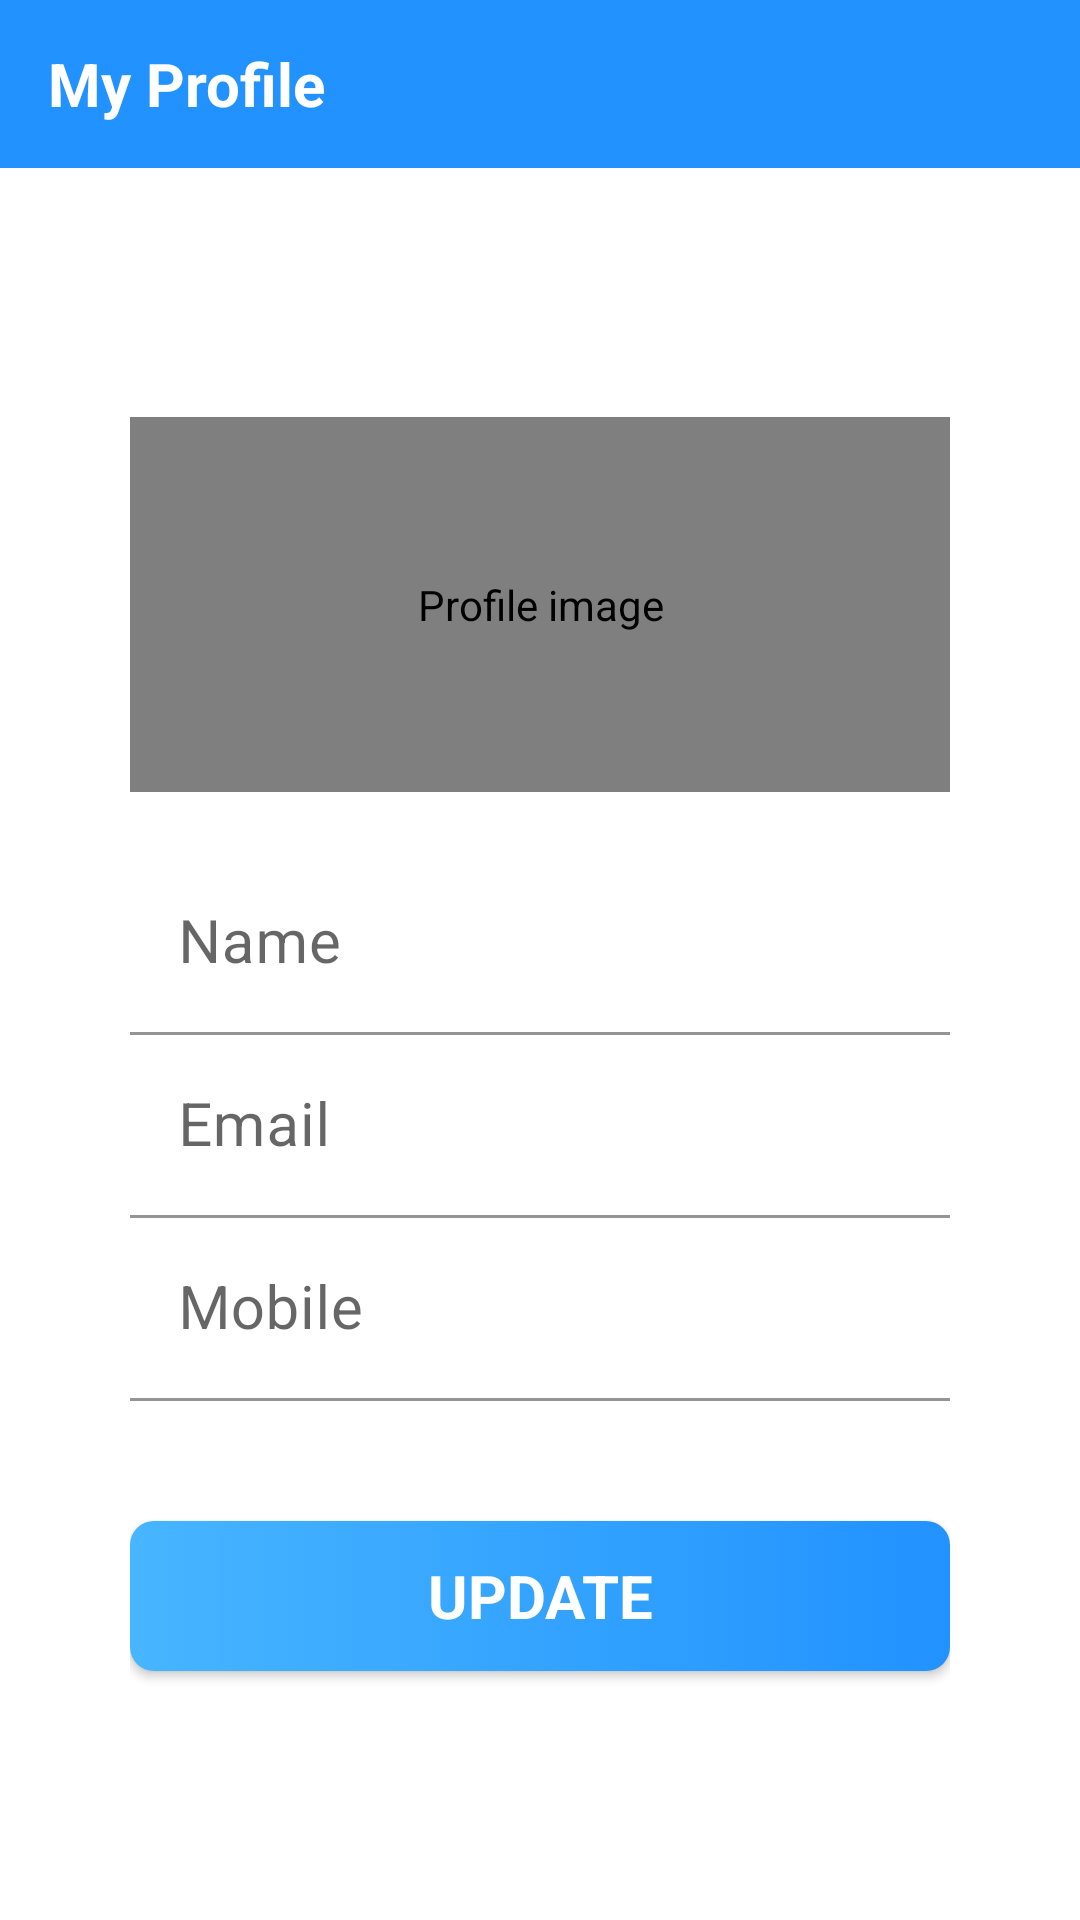

The Android layout XML behind this screen, and the referenced resources:
<!-- AndroidManifest.xml: activity theme Theme.Projemanag.NoActionBar -->
<!-- res/layout/activity_profile.xml -->
<?xml version="1.0" encoding="utf-8"?>
<androidx.appcompat.widget.LinearLayoutCompat xmlns:android="http://schemas.android.com/apk/res/android"
    xmlns:app="http://schemas.android.com/apk/res-auto"
    xmlns:tools="http://schemas.android.com/tools"
    android:layout_width="match_parent"
    android:layout_height="match_parent"
    android:background="@drawable/ic_splash_background"
    android:orientation="vertical"
    tools:context=".activities.ProfileActivity">

    <androidx.appcompat.widget.Toolbar
        android:id="@+id/myProfileToolbar"
        android:layout_width="match_parent"
        android:background="@color/darkBlue"
        android:layout_height="?android:attr/actionBarSize"
        android:gravity="center"
        tools:ignore="RtlSymmetry">

        <TextView
            android:layout_width="match_parent"
            android:layout_height="match_parent"
            android:gravity="center|start"
            android:text="@string/my_profile"
            android:textColor="@color/white"
            android:textSize="@dimen/toolbar_text_size"
            android:textStyle="bold"
            tools:ignore="TextContrastCheck" />
    </androidx.appcompat.widget.Toolbar>

    <androidx.appcompat.widget.LinearLayoutCompat
        android:layout_width="match_parent"
        android:layout_height="match_parent"
        android:gravity="center"
        android:orientation="vertical"
        android:padding="@dimen/global_padding">

        <androidx.cardview.widget.CardView
            android:layout_width="match_parent"
            android:layout_height="wrap_content"
            app:cardBackgroundColor="@color/white"
            app:cardCornerRadius="@dimen/card_view_corner_radius"
            app:cardElevation="@dimen/card_view_elevation_radius"
            app:cardUseCompatPadding="true">

            <androidx.appcompat.widget.LinearLayoutCompat
                android:layout_width="match_parent"
                android:layout_height="match_parent"
                android:orientation="vertical"
                android:padding="@dimen/global_padding">

                <de.hdodenhof.circleimageview.CircleImageView
                    android:id="@+id/circularImage"
                    android:layout_width="match_parent"
                    android:layout_height="@dimen/circle_image_width_height_my_profile"
                    android:layout_marginTop="@dimen/margin_top_circle_image"
                    android:contentDescription="@string/profile_image"
                    android:src="@drawable/ic_user_place_holder"
                    app:civ_border_color="@color/darkBlue"
                    app:civ_border_width="@dimen/nav_image_circular_border_width" />

                <com.google.android.material.textfield.TextInputLayout
                    android:id="@+id/nameInputLayout"
                    android:layout_width="match_parent"
                    android:layout_height="wrap_content"
                    android:layout_marginTop="@dimen/margin_top_intro_screen">

                    <androidx.appcompat.widget.AppCompatEditText
                        android:id="@+id/name"
                        style="@style/edit_text_sign_in_up"
                        android:hint="@string/name"
                        android:inputType="textCapWords"
                        tools:ignore="SpeakableTextPresentCheck" />

                </com.google.android.material.textfield.TextInputLayout>

                <com.google.android.material.textfield.TextInputLayout
                    android:id="@+id/emailInputLayout"
                    android:layout_width="match_parent"
                    android:layout_height="wrap_content">

                    <androidx.appcompat.widget.AppCompatEditText
                        android:id="@+id/email"
                        style="@style/edit_text_sign_in_up"
                        android:hint="@string/email"
                        android:inputType="textEmailAddress"
                        android:focusable="false"
                        android:focusableInTouchMode="false"
                        tools:ignore="SpeakableTextPresentCheck" />

                </com.google.android.material.textfield.TextInputLayout>

                <com.google.android.material.textfield.TextInputLayout
                    android:id="@+id/mobileInputLayout"
                    android:layout_width="match_parent"
                    android:layout_height="wrap_content"
                    android:layout_marginBottom="@dimen/margin_bottom_intro_screen">

                    <androidx.appcompat.widget.AppCompatEditText
                        android:id="@+id/mobile"
                        style="@style/edit_text_sign_in_up"
                        android:hint="Mobile"
                        android:inputType="phone"
                        tools:ignore="SpeakableTextPresentCheck" />
                </com.google.android.material.textfield.TextInputLayout>

                <androidx.appcompat.widget.AppCompatButton
                    android:id="@+id/update"
                    style="@style/sign_in_up_button_in_activities"
                    android:text="@string/update"
                    tools:ignore="TextContrastCheck,DuplicateSpeakableTextCheck" />

            </androidx.appcompat.widget.LinearLayoutCompat>
        </androidx.cardview.widget.CardView>
    </androidx.appcompat.widget.LinearLayoutCompat>
</androidx.appcompat.widget.LinearLayoutCompat>
<!-- resources referenced by this layout -->
<resources>
  <color name="darkBlue">#2192FF</color>
  <color name="white">#FFFFFFFF</color>
  <dimen name="card_view_corner_radius">4dp</dimen>
  <dimen name="card_view_elevation_radius">0dp</dimen>
  <dimen name="circle_image_width_height_my_profile">125dp</dimen>
  <dimen name="global_padding">20dp</dimen>
  <dimen name="margin_bottom_intro_screen">20dp</dimen>
  <dimen name="margin_top_circle_image">20dp</dimen>
  <dimen name="margin_top_intro_screen">20dp</dimen>
  <dimen name="nav_image_circular_border_width">1dp</dimen>
  <dimen name="toolbar_text_size">20sp</dimen>
  <string name="email">Email</string>
  <string name="my_profile">My Profile</string>
  <string name="name">Name</string>
  <string name="profile_image">Profile image</string>
  <string name="update">Update</string>
  <style name="edit_text_sign_in_up">
          <item name="android:layout_width">match_parent</item>
          <item name="android:layout_height">wrap_content</item>
          <item name="android:minHeight">@dimen/sign_in_sign_up_min_height</item>
          <item name="android:background">@color/white</item>
          <item name="android:textColor">@color/black</item>
          <item name="android:textSize">@dimen/toolbar_edit_text_size</item>
      </style>
  <style name="sign_in_up_button_in_activities">
          <item name="android:layout_width">match_parent</item>
          <item name="android:layout_height">wrap_content</item>
          <item name="android:layout_marginTop">@dimen/margin_top_intro_screen</item>
          <item name="android:layout_marginBottom">@dimen/margin_bottom_intro_screen</item>
          <item name="android:background">@drawable/button_background</item>
          <item name="android:gravity">center</item>
          <item name="android:minHeight">@dimen/button_height_intro_screen</item>
          <item name="android:textColor">@color/white</item>
          <item name="android:textSize">@dimen/button_text_intro_screen</item>
          <item name="android:textStyle">bold</item>
      </style>
  <dimen name="sign_in_sign_up_min_height">50dp</dimen>
  <color name="black">#FF000000</color>
  <dimen name="toolbar_edit_text_size">20sp</dimen>
  <!-- drawable button_background (drawable) -->
  <?xml version="1.0" encoding="utf-8"?>
  <selector xmlns:android="http://schemas.android.com/apk/res/android">
      <item>
          <shape>
              <gradient android:endColor="@color/darkBlue" android:startColor="@color/blue" android:type="linear" />
              <corners android:radius="@dimen/button_corner_radius" />
          </shape>
      </item>
  </selector>
  <dimen name="button_height_intro_screen">50dp</dimen>
  <dimen name="button_text_intro_screen">20sp</dimen>
  <style name="MyCustomActivityAnimation" parent="@android:style/Animation.Activity">
          <item name="android:activityOpenEnterAnimation">
              @anim/slide_in_right
          </item>
          <item name="android:activityOpenExitAnimation">
              @anim/slide_out_left
          </item>
          <item name="android:activityCloseEnterAnimation">
              @anim/slide_in_left
          </item>
          <item name="android:activityCloseExitAnimation">
              @anim/slide_out_right
          </item>
      </style>
  <color name="blue">#47B5FF</color>
  <dimen name="button_corner_radius">8sp</dimen>
</resources>
